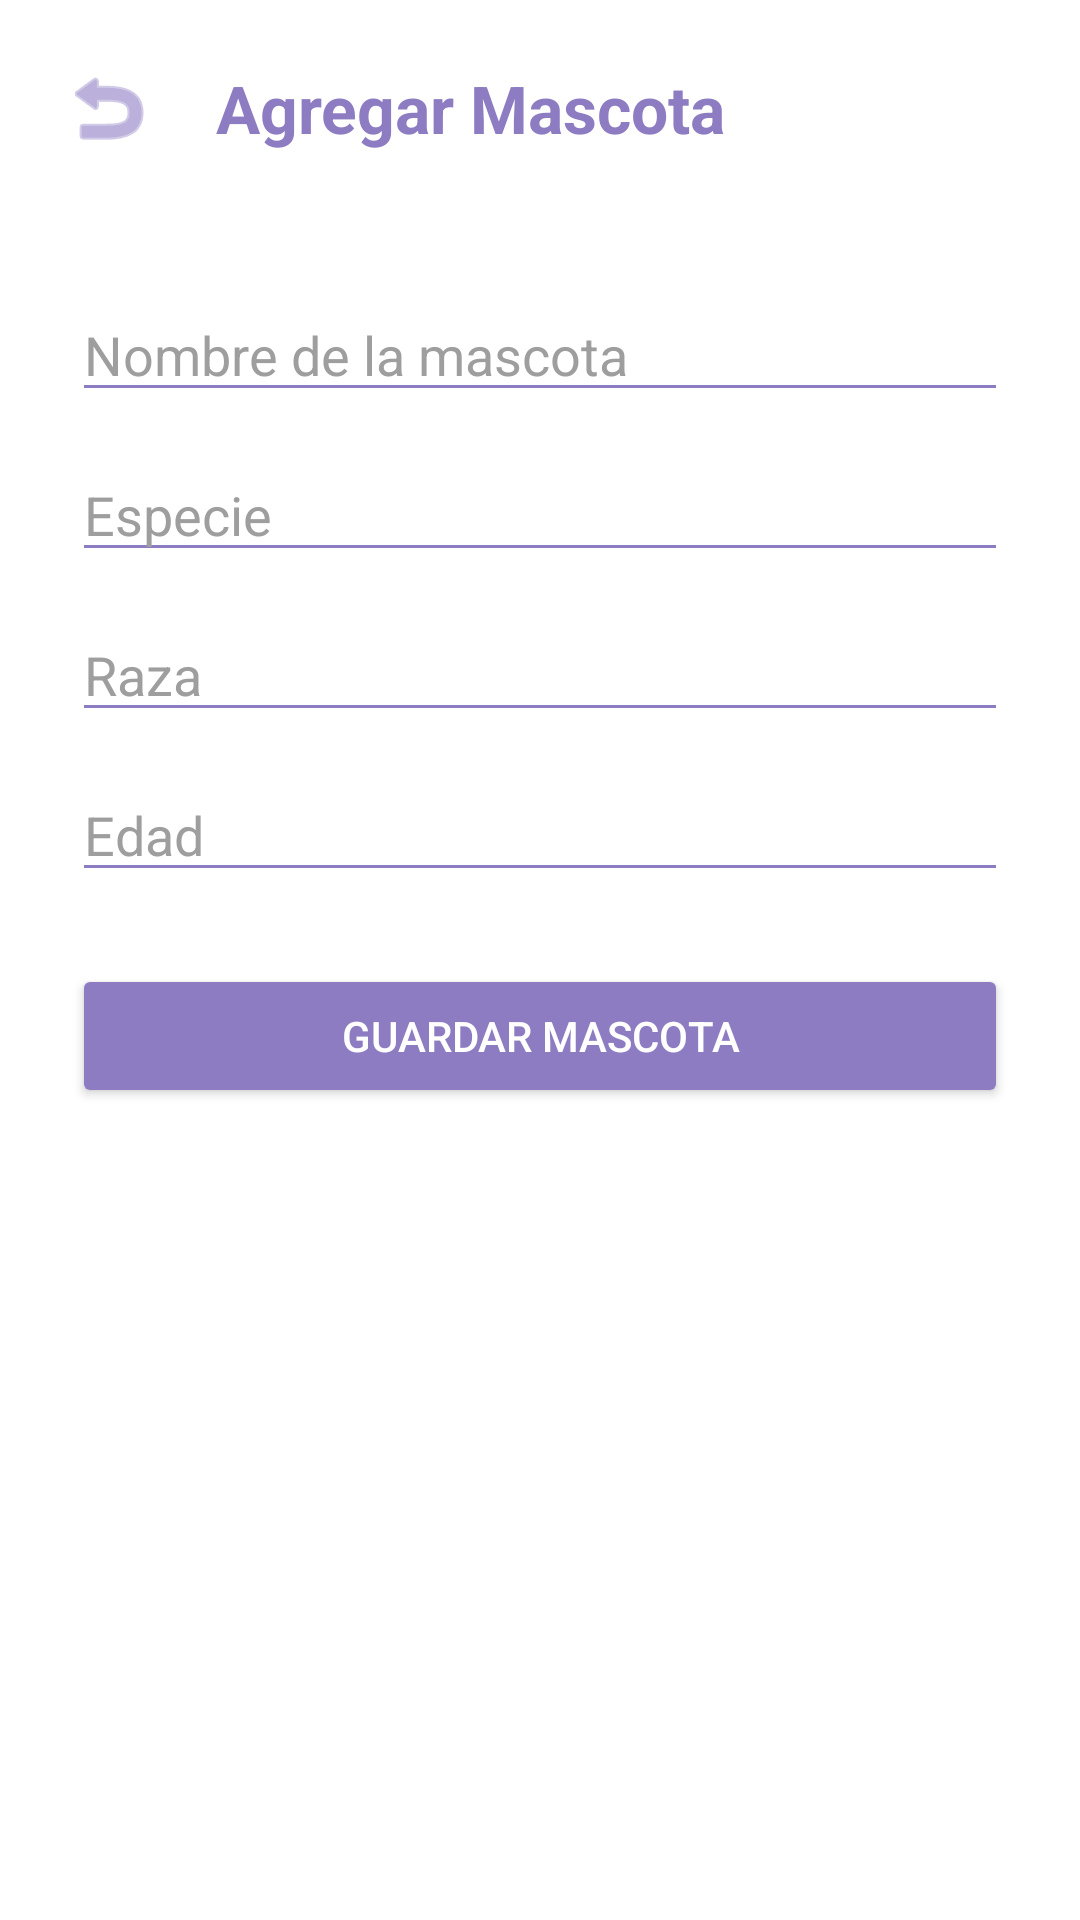

Produce the Android XML layout that renders to this screen, including the resource entries it uses.
<!-- AndroidManifest.xml: application theme Theme.VetApp -->
<!-- res/layout/activity_agregar_mascota.xml -->
<?xml version="1.0" encoding="utf-8"?>
<LinearLayout
    xmlns:android="http://schemas.android.com/apk/res/android"
    android:layout_width="match_parent"
    android:layout_height="match_parent"
    android:orientation="vertical"
    android:background="@android:color/white"
    android:fitsSystemWindows="true">

    
    <LinearLayout
        android:layout_width="match_parent"
        android:layout_height="wrap_content"
        android:orientation="horizontal"
        android:padding="16dp"
        android:gravity="center_vertical">

        
        <ImageButton
            android:id="@+id/btnBack"
            android:layout_width="40dp"
            android:layout_height="40dp"
            android:background="?attr/selectableItemBackgroundBorderless"
            android:src="@android:drawable/ic_menu_revert"
            android:tint="#8E7CC3"/>

        <TextView
            android:layout_width="wrap_content"
            android:layout_height="wrap_content"
            android:text="Agregar Mascota"
            android:textSize="22sp"
            android:textStyle="bold"
            android:textColor="#8E7CC3"
            android:layout_marginStart="16dp"/>
    </LinearLayout>

    
    <ScrollView
        android:layout_width="match_parent"
        android:layout_height="match_parent"
        android:fillViewport="true">

        <LinearLayout
            android:layout_width="match_parent"
            android:layout_height="wrap_content"
            android:orientation="vertical"
            android:padding="24dp">

            <EditText
                android:id="@+id/etNombre"
                android:hint="Nombre de la mascota"
                android:layout_width="match_parent"
                android:layout_height="wrap_content"
                android:textColor="@android:color/black"
                android:textColorHint="#9E9E9E"
                android:backgroundTint="#8E7CC3"/>

            <AutoCompleteTextView
                android:id="@+id/actEspecie"
                android:layout_width="match_parent"
                android:layout_height="wrap_content"
                android:hint="Especie"
                android:inputType="none"
                android:focusable="false"
                android:clickable="true"
                android:textColor="@android:color/black"
                android:textColorHint="#9E9E9E"
                android:backgroundTint="#8E7CC3"
                android:layout_marginTop="12dp" />

            <EditText
                android:id="@+id/etRaza"
                android:hint="Raza"
                android:layout_width="match_parent"
                android:layout_height="wrap_content"
                android:layout_marginTop="12dp"
                android:textColor="@android:color/black"
                android:textColorHint="#9E9E9E"
                android:backgroundTint="#8E7CC3"/>

            <EditText
                android:id="@+id/etEdad"
                android:hint="Edad"
                android:inputType="number"
                android:maxLength="2"
                android:layout_width="match_parent"
                android:layout_height="wrap_content"
                android:layout_marginTop="12dp"
                android:textColor="@android:color/black"
                android:textColorHint="#9E9E9E"
                android:backgroundTint="#8E7CC3"/>

            <Button
                android:id="@+id/btnGuardar"
                android:text="Guardar Mascota"
                android:layout_width="match_parent"
                android:layout_height="wrap_content"
                android:layout_marginTop="24dp"
                android:textColor="@android:color/white"
                android:backgroundTint="#8E7CC3"/>
        </LinearLayout>
    </ScrollView>

</LinearLayout>
<!-- resources referenced by this layout -->
<resources>
  <style name="Theme.VetApp" parent="Theme.MaterialComponents.DayNight.NoActionBar">
  
          
          <item name="colorPrimary">@color/morado</item>
          <item name="colorPrimaryVariant">@color/morado</item>
          <item name="colorOnPrimary">@color/white</item>
  
          <item name="colorOnSurface">#9E9E9E</item>
          <item name="placeholderTextColor">#9E9E9E</item>
  
          
          <item name="android:windowBackground">@color/white</item>
  
      </style>
  <color name="morado">#8E7CC3</color>
  <color name="white">#FFFFFFFF</color>
</resources>
